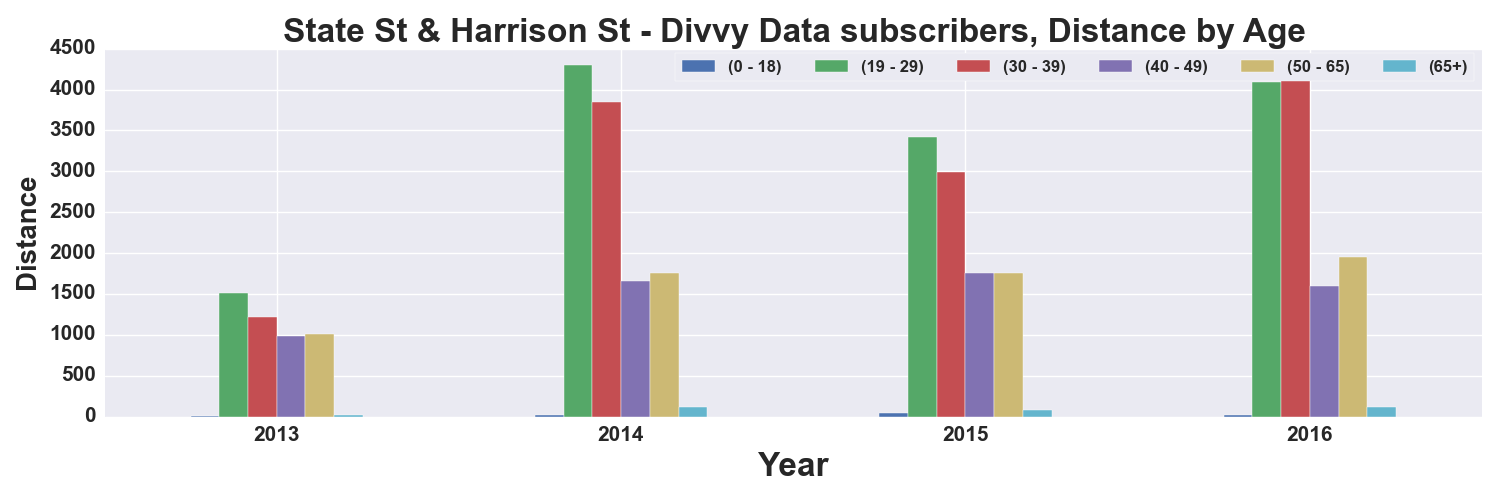

The data file committed next to this chart (first rows):
, START TIME YEAR, DISTANCE_Miles, DISTANCE_Miles, DISTANCE_Miles, DISTANCE_Miles, DISTANCE_Miles, DISTANCE_Miles
AGE_GROUP, , 0 - 18, 19 - 29, 30 - 39, 40 - 49, 50 - 65, 65+
0, 2013, 2.145, 1516, 1220, 980.5, 1013, 13.51
1, 2014, 16.22, 4303, 3842, 1656, 1758, 112.8
2, 2015, 40.07, 3422, 2988, 1756, 1762, 83.96
3, 2016, 18.1, 4088, 4118, 1600, 1947, 118.4
